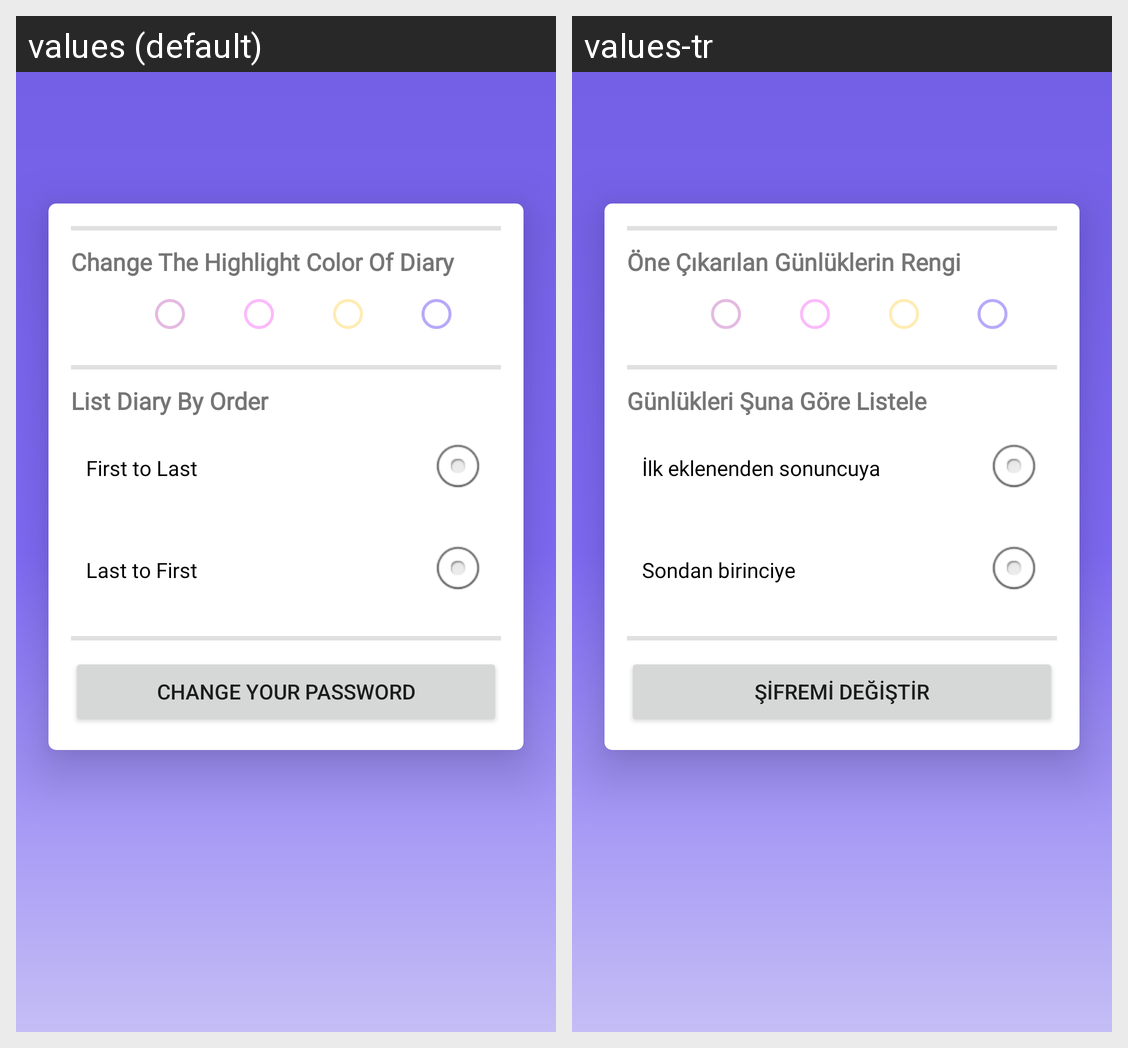

Strings drawn on this Android screen and how each of the app's shown locales translates them:
Android screen res/layout/activity_settings.xml rendered under 2 locales, left to right: values (default), values-tr. Device: Nexus 5 (rendered at 1080×1920; each locale shown at half size, 540×960, under a caption strip naming it); theme Theme.Orhan_Berk_MySecrets.NoActionBar.
Strings drawn on this screen, with the default value and each locale's value (text and hints the layout hard-codes, and strings that could not be matched under every locale, appear in the picture but are not listed):

hLightColorText
  values: Change The Highlight Color Of Diary
  values-tr: Öne Çıkarılan Günlüklerin Rengi

orderByText
  values: List Diary By Order
  values-tr: Günlükleri Şuna Göre Listele

first_last
  values: First to Last
  values-tr: İlk eklenenden sonuncuya

last_first
  values: Last to First
  values-tr: Sondan birinciye

changePassword
  values: Change Your Password
  values-tr: Şifremi Değiştir
